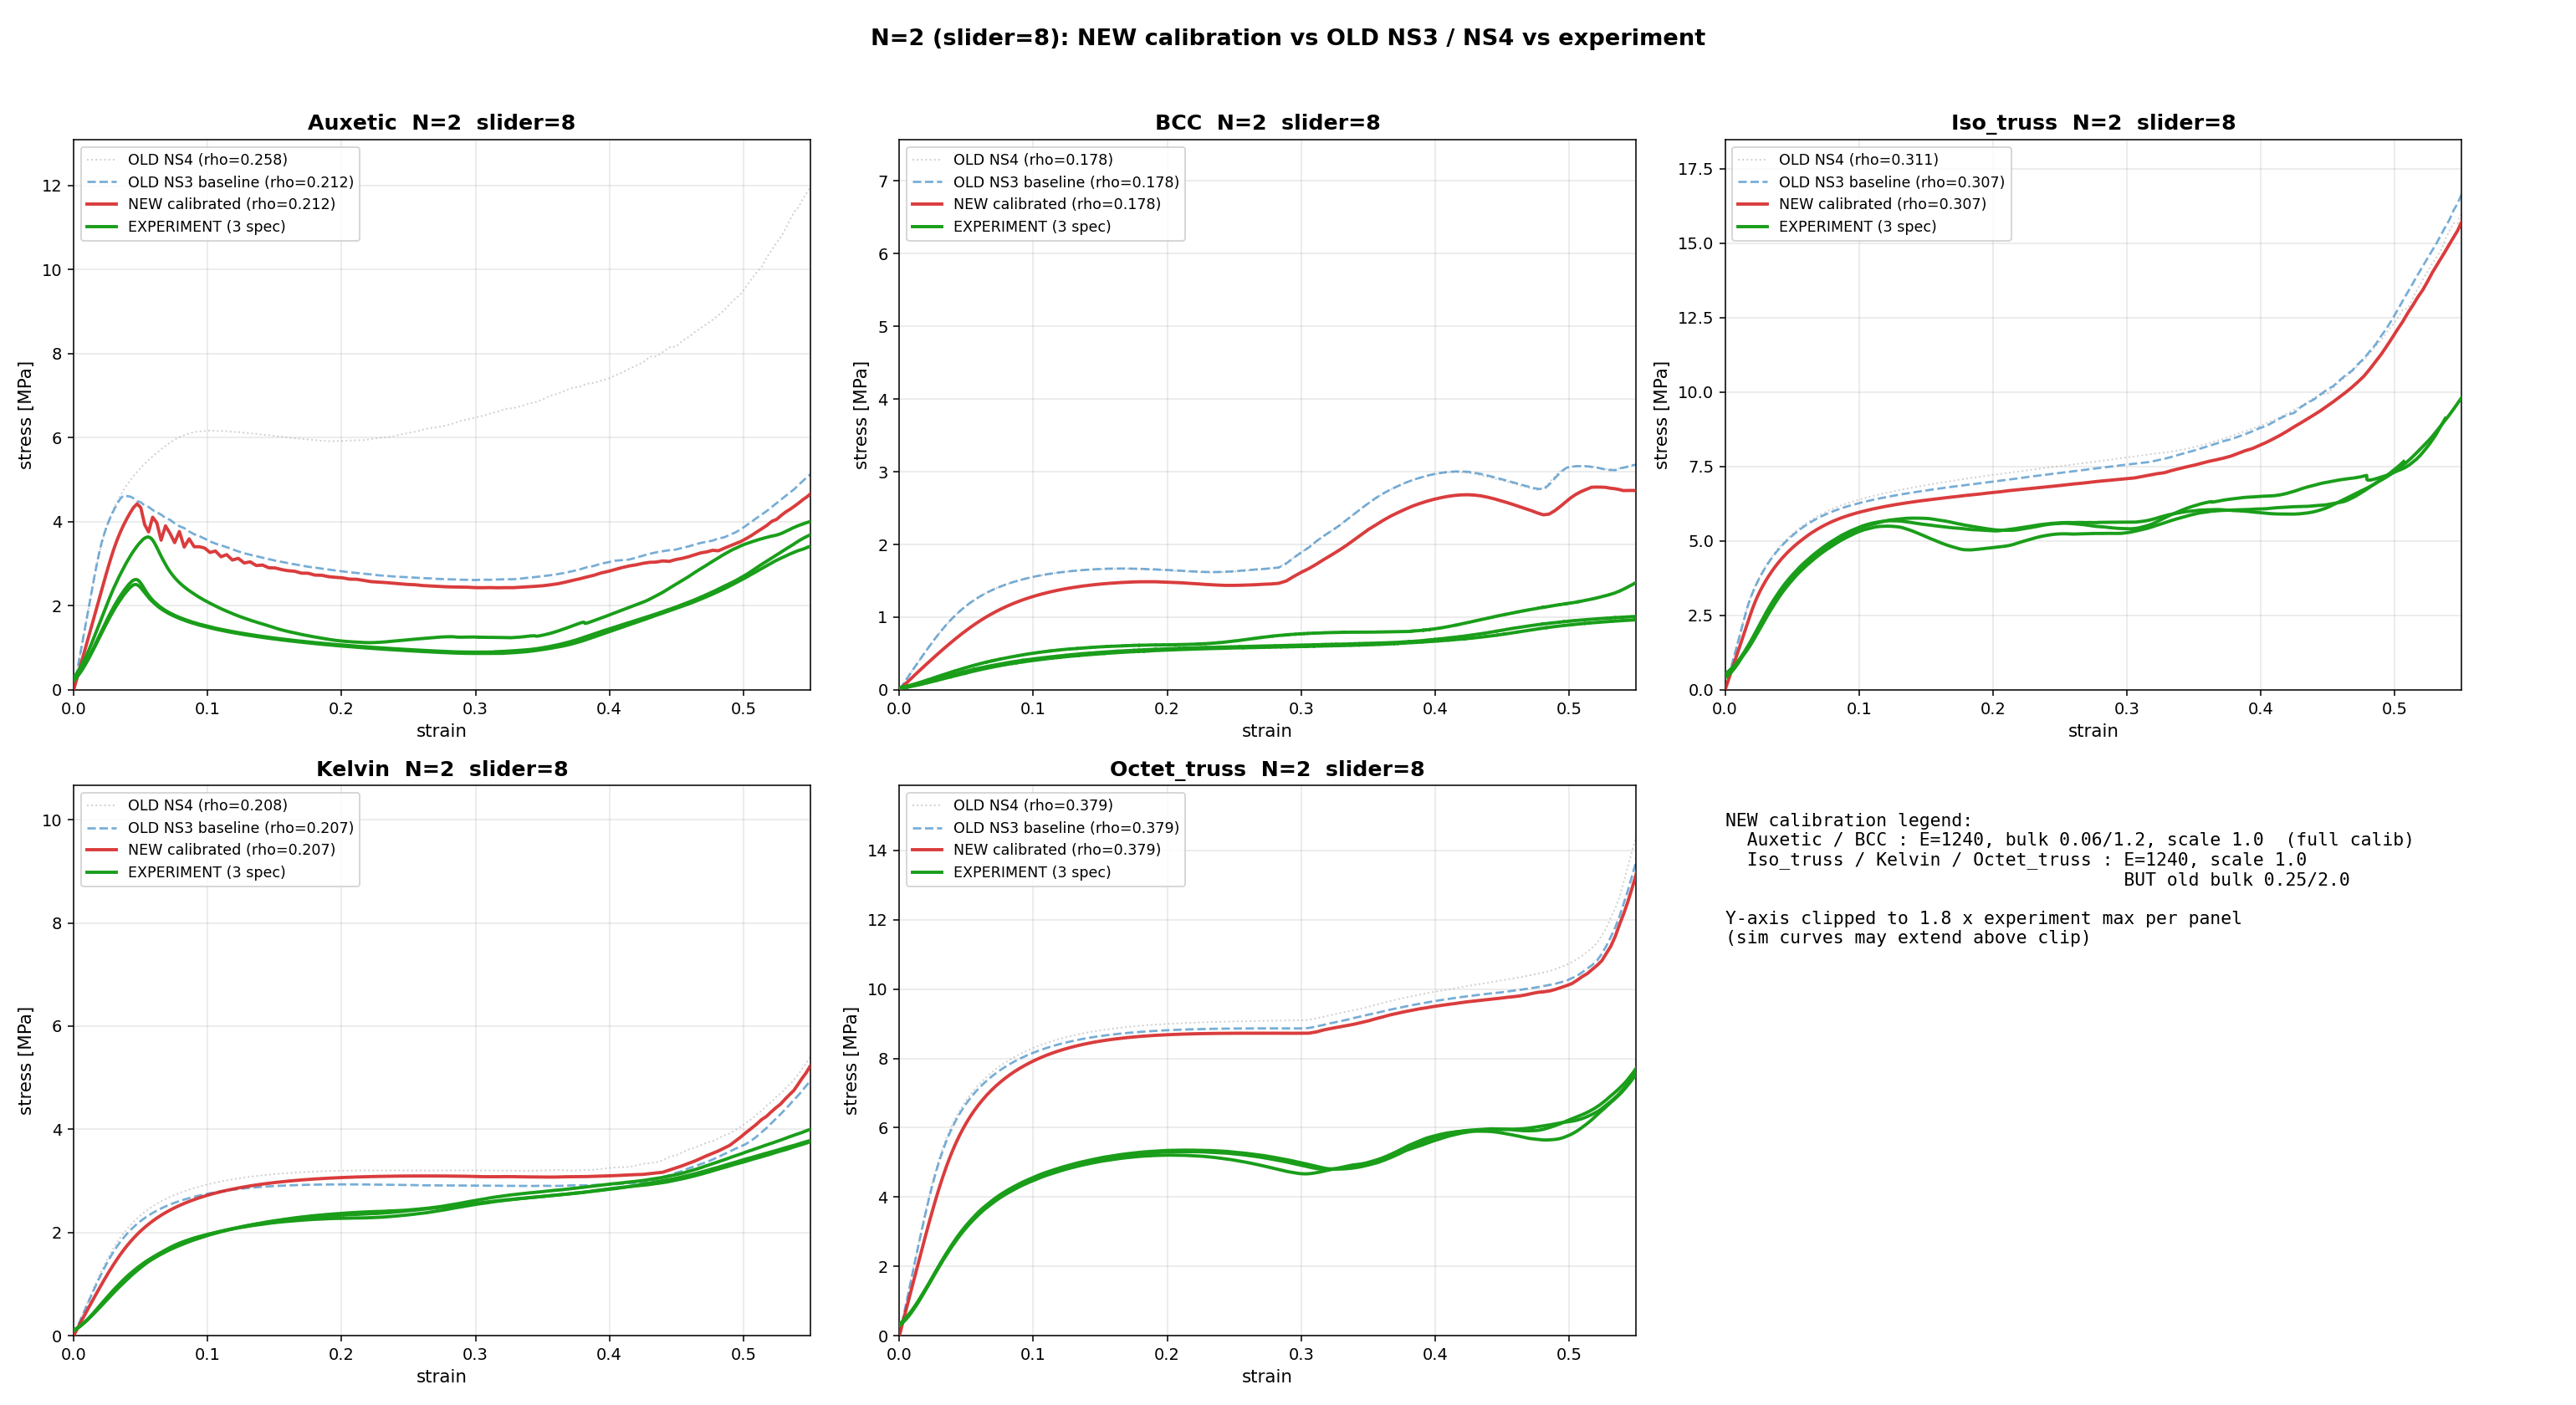

Python code for this plot:
#!/usr/bin/env python3
"""All 5 topologies × N=2: NEW calibrated sim vs OLD NS3/NS4 vs experiment.

NEW = generate_script/{topo}/5/0p5/8/StaCompre/feature_data.txt
  - Auxetic / BCC: latest E=1240 + bulk 0.06/1.2 + scale=1.0 (with old Auxetic geometry)
  - Iso_truss / Kelvin / Octet_truss: E=1240 + scale=1.0 but OLD bulk 0.25/2.0
"""
import os, csv, numpy as np
import matplotlib
matplotlib.use('Agg')
import matplotlib.pyplot as plt

CONS = os.path.dirname(os.path.abspath(__file__))
GENROOT = os.path.dirname(CONS)
TOPOS = ['Auxetic', 'BCC', 'Iso_truss', 'Kelvin', 'Octet_truss']
N = 2
CELL = 5.0


def parse_sim(path, n=N):
    if not os.path.exists(path): return None
    rho = sl = sa = None
    d, f = [], []; started = False
    with open(path, errors='replace') as fh:
        for line in fh:
            s = line.strip()
            if not started:
                if s.startswith('density:'):       rho = float(s.split(':')[1]); continue
                if s.startswith('strain_length:'): sl  = float(s.split(':')[1]); continue
                if s.startswith('stress_area:'):   sa  = float(s.split(':')[1]); continue
                if 'X' in s and '_temp_3' in s: started = True
                continue
            parts = s.split()
            if len(parts) == 2:
                try: d.append(float(parts[0])); f.append(float(parts[1]))
                except ValueError: pass
    if not started or len(d) < 5 or rho is None: return None
    if sl is None: sl = n * CELL
    if sa is None: sa = (n * CELL) ** 2
    return rho, np.asarray(d) / sl, np.asarray(f) / sa


def parse_exp(csv_path):
    rows = []
    with open(csv_path, encoding='utf-8', errors='replace') as fh:
        for r in csv.reader(fh): rows.append(r)
    dims, names = [], []
    for i, r in enumerate(rows):
        if len(r) >= 4 and r[0].strip() == 'Name' and r[1].strip() == 'Thickness':
            j = i + 1
            while j < len(rows):
                rr = rows[j]
                if len(rr) >= 4 and rr[0].strip() and rr[0].strip() != 'Size Unit:':
                    try:
                        dims.append((float(rr[1]), float(rr[2]), float(rr[3])))
                        names.append(rr[0].strip())
                    except ValueError: pass
                if not rr or not rr[0].strip():
                    if dims: break
                j += 1
            break
    specs = []
    for sn in names:
        block = None
        for k, r in enumerate(rows):
            if len(r) >= 1 and r[0].strip() == sn and (len(r) == 1 or not r[1].strip()):
                if k+1 < len(rows) and rows[k+1][:4] == ['Time','Force','Disp.','Stroke']:
                    block = k + 3; break
        if block is None: specs.append((np.array([]), np.array([]))); continue
        force, disp = [], []
        m = block
        while m < len(rows):
            r = rows[m]
            if len(r) < 4 or not r[0].strip(): break
            try: force.append(float(r[1])); disp.append(float(r[2]))
            except ValueError: break
            m += 1
        specs.append((np.asarray(force), np.asarray(disp)))
    return names, dims, specs


def find_exp(topo, n=N, slider=8):
    base = os.path.join(CONS, 'experiment', '20260422', topo)
    out = []
    if not os.path.isdir(base): return out
    for sub in sorted(os.listdir(base)):
        if not sub.startswith(f'N{n}_slider{slider}'): continue
        if any(x in sub for x in ('wrong_dir','fault','one_sample','remove')): continue
        p = os.path.join(base, sub, 'data.csv')
        if os.path.exists(p): out.append((sub, p))
    return out


def trim_exp(eps, sig, sig_min=0.05, window=20):
    """Compliance correction: find true ε=0 by linear extrapolation.

    Real compression starts where load-displacement is linear elastic.
    Before that, there is a 'loose-contact / glue' region that should be
    discarded.  Find the max-slope window, fit a line, extrapolate back
    to σ = 0, and use that intersection as the new origin.
    """
    if len(eps) < window * 2:
        return eps, sig
    # Step 1: compute local slope using a sliding window
    slopes = np.full(len(eps), np.nan)
    for i in range(window // 2, len(eps) - window // 2):
        e_w = eps[i - window // 2 : i + window // 2]
        s_w = sig[i - window // 2 : i + window // 2]
        if e_w[-1] - e_w[0] < 1e-6: continue
        slopes[i] = (s_w[-1] - s_w[0]) / (e_w[-1] - e_w[0])
    # Step 2: find the index of max slope (within first 30% strain to avoid plateau)
    cutoff = int(len(eps) * 0.3)
    valid = ~np.isnan(slopes[:cutoff])
    if valid.sum() < 5:
        # fallback to simple threshold
        keep = np.where(sig > sig_min)[0]
        if keep.size == 0: return eps, sig
        i0 = keep[0]
        return eps[i0:] - eps[i0], sig[i0:]
    i_max_slope = int(np.nanargmax(slopes[:cutoff]))
    # Step 3: fit linear in a window around i_max_slope
    fit_lo = max(window // 2, i_max_slope - window)
    fit_hi = min(len(eps), i_max_slope + window)
    e_fit = eps[fit_lo:fit_hi]
    s_fit = sig[fit_lo:fit_hi]
    # Use only the rising portion (sig > sig_min)
    mask = s_fit > sig_min
    if mask.sum() < 3:
        keep = np.where(sig > sig_min)[0]
        if keep.size == 0: return eps, sig
        i0 = keep[0]
        return eps[i0:] - eps[i0], sig[i0:]
    slope, intercept = np.polyfit(e_fit[mask], s_fit[mask], 1)
    # Step 4: ε at σ = 0 from the linear fit
    eps_zero = -intercept / slope if slope > 0 else 0.0
    # Step 5: shift and trim
    new_eps = eps - eps_zero
    keep = new_eps >= 0
    return new_eps[keep], sig[keep]


fig, axes = plt.subplots(2, 3, figsize=(22, 12))
axes = axes.flatten()

for ax, topo in zip(axes, TOPOS):
    new_  = parse_sim(os.path.join(GENROOT, topo, '5','0p5','8','StaCompre','feature_data.txt'))
    ns3   = parse_sim(os.path.join(CONS, 'simulation','NewSession3',f'{topo}__baseline',f'N{N}','feature_data.txt'))
    ns4   = parse_sim(os.path.join(CONS, 'simulation','NewSession4',topo,f'N{N}','feature_data.txt'))

    if ns4 is not None:
        ax.plot(ns4[1], ns4[2], color='#bbbbbb', lw=1.0, ls=':', alpha=0.7,
                label=f'OLD NS4 (rho={ns4[0]:.3f})', zorder=1)
    if ns3 is not None:
        ax.plot(ns3[1], ns3[2], color='#5599cc', lw=1.4, ls='--', alpha=0.8,
                label=f'OLD NS3 baseline (rho={ns3[0]:.3f})', zorder=2)
    if new_ is not None:
        ax.plot(new_[1], new_[2], color='#d62728', lw=2.0, ls='-', alpha=0.9,
                label=f'NEW calibrated (rho={new_[0]:.3f})', zorder=3)

    n_exp = 0; exp_max = 0.0
    for sub, csvp in find_exp(topo):
        names, dims, specs = parse_exp(csvp)
        for k, (force, disp) in enumerate(specs):
            if force.size == 0 or k >= len(dims): continue
            T, W, H = dims[k]
            if T <= 0 or W <= 0 or H <= 0: continue
            eps, sig = trim_exp(disp / H, force / (T * W))
            ax.plot(eps, sig, color='#1a9e1a', lw=2.0, alpha=1.0,
                    label='EXPERIMENT (3 spec)' if n_exp == 0 else None, zorder=10)
            exp_max = max(exp_max, float(sig.max()) if sig.size else 0.0)
            n_exp += 1

    ax.set_title(f'{topo}  N=2  slider=8', fontsize=13, fontweight='bold')
    ax.set_xlabel('strain', fontsize=11)
    ax.set_ylabel('stress [MPa]', fontsize=11)
    ax.set_xlim(0, 0.55)
    ax.set_ylim(0, exp_max * 1.8 if exp_max > 0 else None)
    ax.grid(True, alpha=0.3)
    ax.legend(fontsize=9, loc='upper left')

axes[5].axis('off')
axes[5].text(0.0, 0.95,
    'NEW calibration legend:\n'
    '  Auxetic / BCC : E=1240, bulk 0.06/1.2, scale 1.0  (full calib)\n'
    '  Iso_truss / Kelvin / Octet_truss : E=1240, scale 1.0\n'
    '                                     BUT old bulk 0.25/2.0\n\n'
    'Y-axis clipped to 1.8 x experiment max per panel\n'
    '(sim curves may extend above clip)',
    family='monospace', fontsize=11, verticalalignment='top')

fig.suptitle(
    'N=2 (slider=8): NEW calibration vs OLD NS3 / NS4 vs experiment',
    fontsize=14, fontweight='bold')
plt.tight_layout(rect=[0,0,1,0.96])
out = os.path.join(CONS, 'compare_n2_full.png')
plt.savefig(out, dpi=140); plt.close(fig)
print('Saved:', out)
